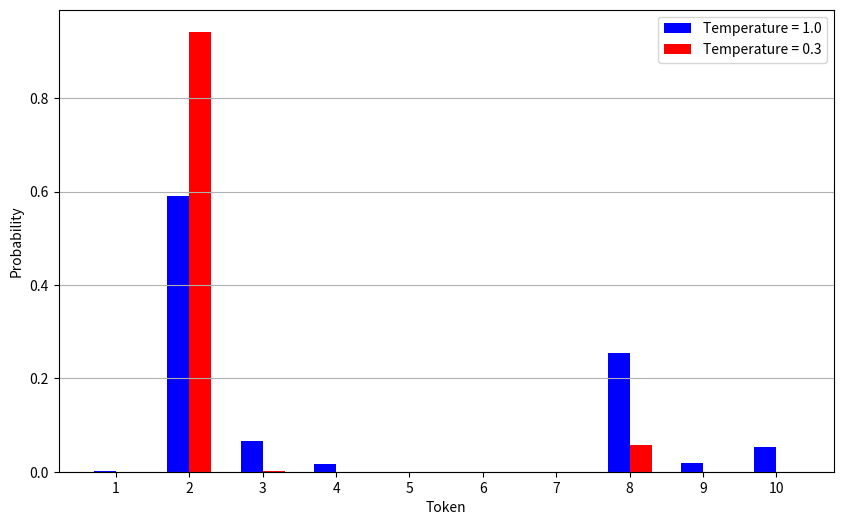

Here is the Python script that generated this plot:
import numpy as np
import matplotlib.pyplot as plt

# Define the softmax function with temperature
def softmax(logits, temperature=1.0):
    exp_values = np.exp(logits / temperature)
    return exp_values / np.sum(exp_values)

# Generate random logits (un-normalized scores) for 10 classes
np.random.seed(42)  # Set seed for reproducibility
logits = 30 + np.random.rand(10) * 10  # Random numbers scaled up to 10

# Define two temperature values
temperature_1 = 1.0  # Normal temperature (standard softmax)
temperature_2 = 0.3  # Lower temperature (sharpens the distribution)

# Calculate softmax distributions
softmax_temp_1 = softmax(logits, temperature_1)
softmax_temp_2 = softmax(logits, temperature_2)

# Plot the distributions using bar plots
plt.figure(figsize=(10, 6))
x = np.arange(len(logits))

# Plot bars for temperature 1
plt.bar(x - 0.15, softmax_temp_1, width=0.3, label=f'Temperature = {temperature_1}', color='blue')

# Plot bars for temperature 2
plt.bar(x + 0.15, softmax_temp_2, width=0.3, label=f'Temperature = {temperature_2}', color='red')

# Add labels and title
#plt.title('Effect of Temperature on Softmax Distribution (Random Logits for 10 Classes)')
plt.xlabel('Token')
plt.ylabel('Probability')
#plt.xticks(x, [f'Class {i+1}' for i in x])
plt.xticks(x, [f'{i+1}' for i in x])
plt.legend()

# Show the plot
plt.grid(True, axis='y')
plt.show()
